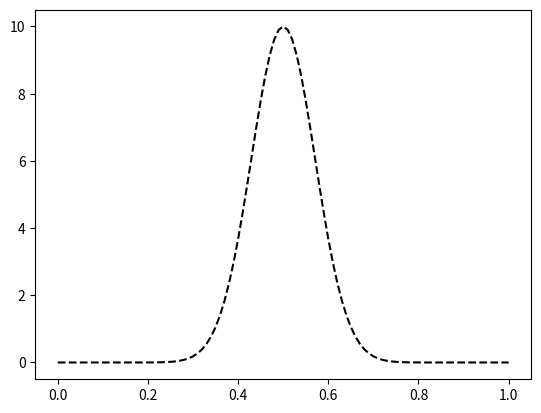

Write the Python code that produced this figure. (Note: this script raises an exception after producing the figure.)
# -*- coding: utf-8 -*-
"""
Created on Fri Aug  9 19:10:24 2019

[redacted]
"""

from matplotlib.pylab import *
l = 1. #Largo dell dominio
n = 100 #Numero de intervalos
dx  = l/n #Discretizacion espa bcial

#Vector con todos los x.. puntos del espacio
x = linspace(0, l, n + 1)

#COndicion Inicial
def f_u0(x):
	return 10*exp(-(x - 0.5)**2/0.1**2)
u0 = f_u0(x)
K = 0

#creando el vector de solucion u
u_k = u0.copy() #Crea una nueva instancia del vector en la memoria 

#Condiiones de borde escenciales
u_k[0] = 0.
u_k[n] = 20.

#Temperatura en el tiempo k + 1
u_k1 = u_k.copy()

dt = 1.
K = 79.5
c = 450.
rho = 7800.
alpha = K*dt/(c*rho*dx**2)

print('dt = ', dt)
print('dx = ', dx)
print('K = ', K)
print('c = ', c)
print('rho = ', rho)
print('alpha = ', alpha)
#Loop en el tiempo
plot(x, u0, "k--")
k = 0
for k in range(7000):
	t = dt*k
	print("k = ", k, "t = ", t)

	#Loop en el espacio i = 1 ... n - 1; u_k1[0] = 0; u_k1[n] = 20
	#Condicion de borde
	u_k[i] = u_k[i+1]

	for i in range(1,n):
		#Algoritmo de diferencias finitas 1-D para la difusion
		u_k1[i] = u_k[i] + alpha*(u_k[i + 1] - 2*u_k[i] + u_k[i - 1])
	#Avanzar en la solucion
	u_k = u_k1
	if k % 200 == 0:
		plot(x, u_k)
        

plot(x,u0)
plot(x,u_k)
title("k = {}  t = {} ")
savefig("caso4.png")